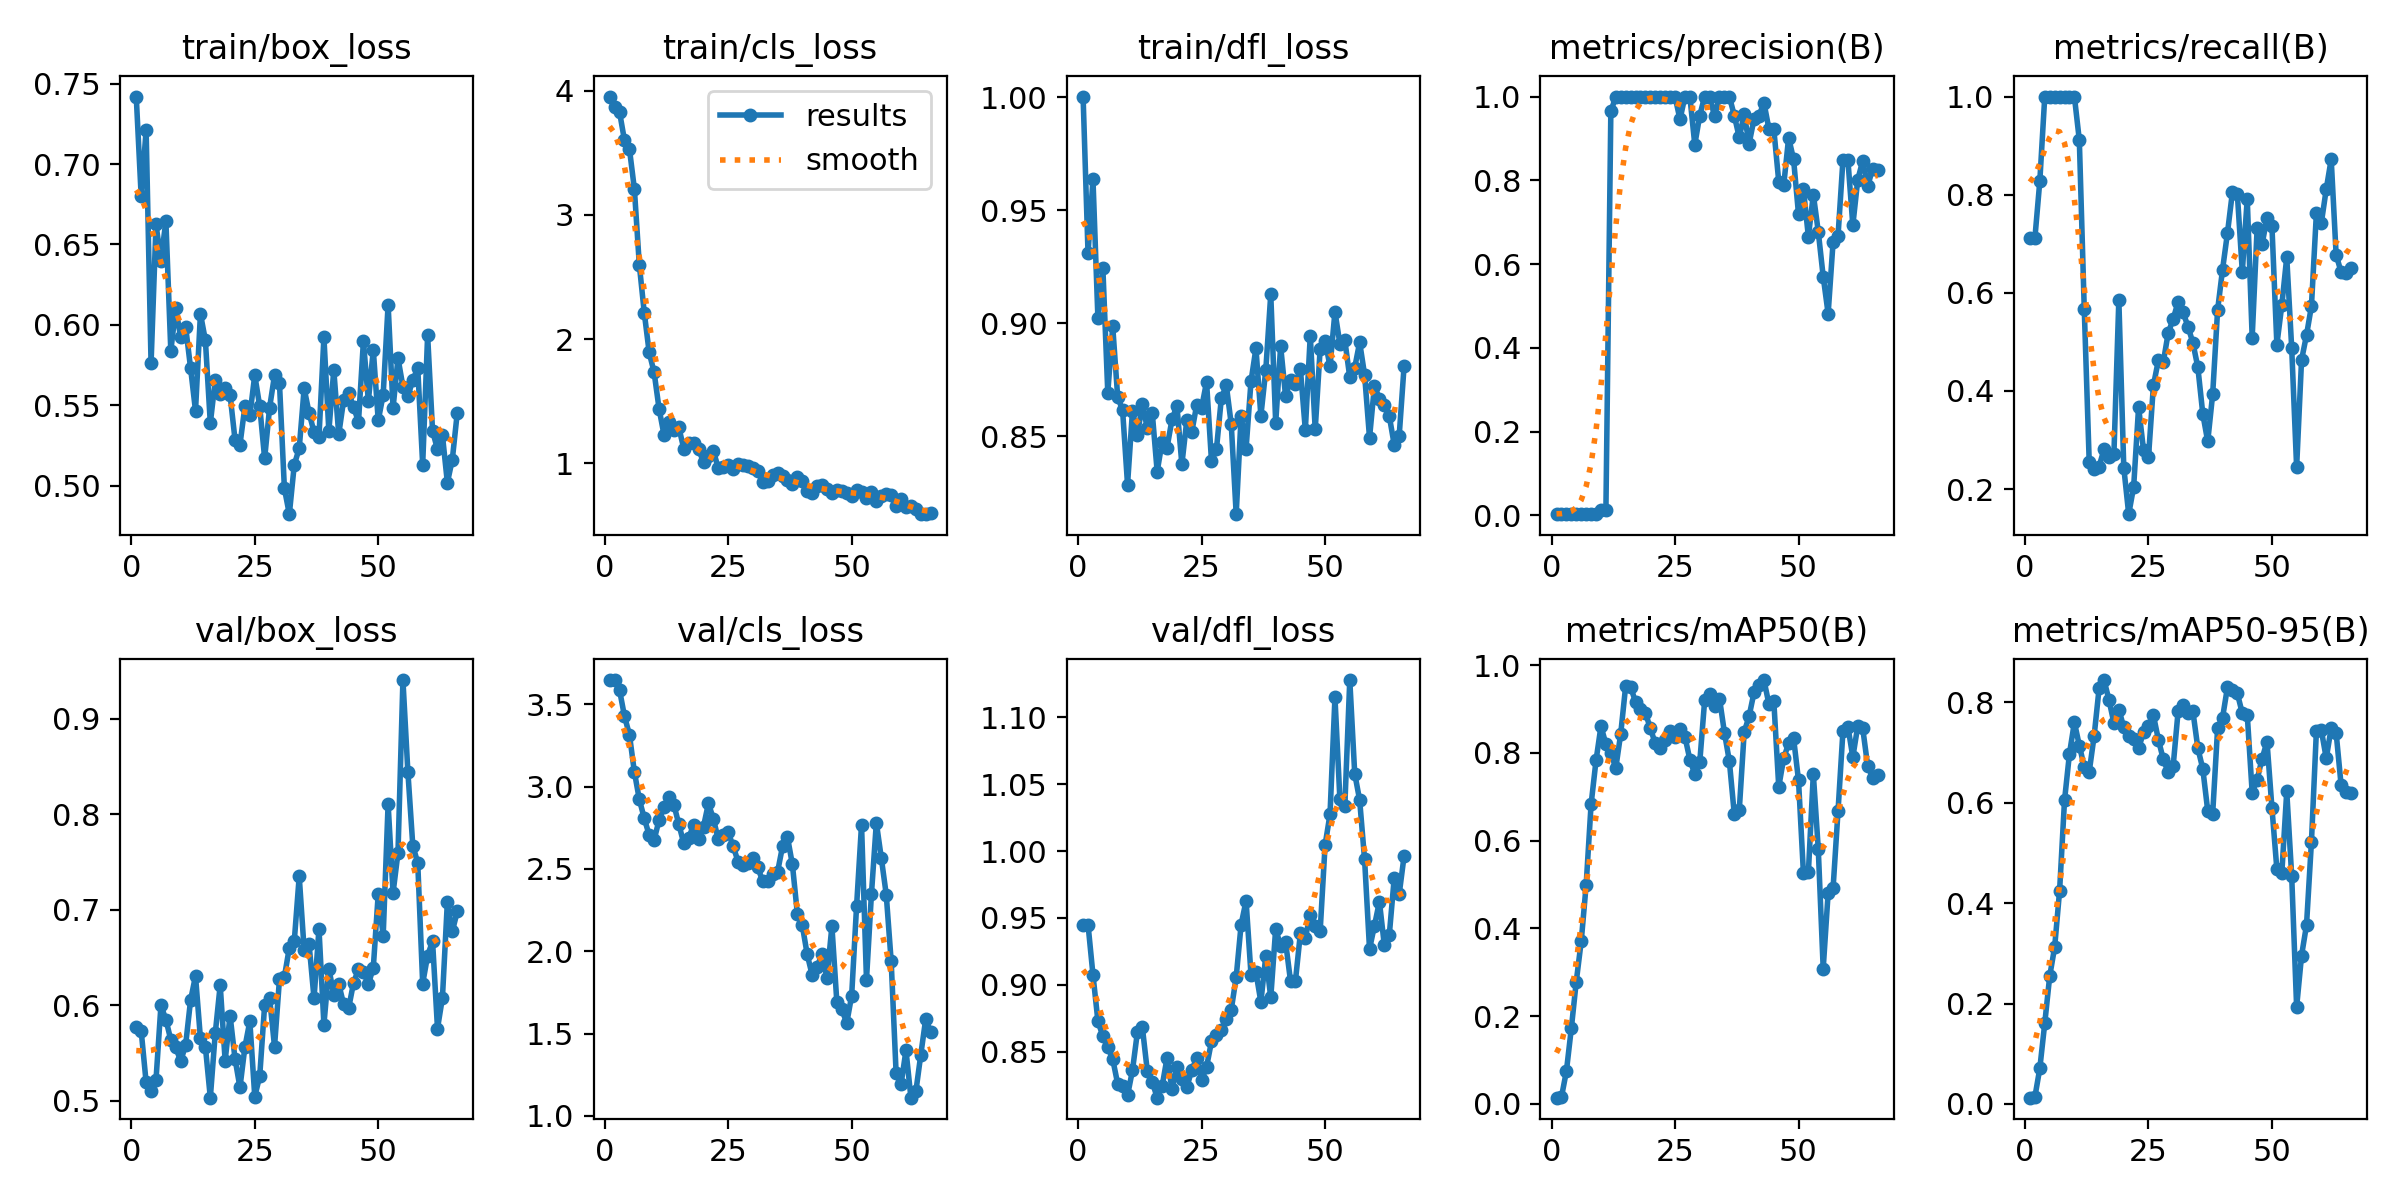

Values plotted in this chart, from the file beside it:
epoch, train/box_loss, train/cls_loss, train/dfl_loss, metrics/precision(B), metrics/recall(B), metrics/mAP50(B), metrics/mAP50-95(B), val/box_loss, val/cls_loss, val/dfl_loss, lr/pg0, lr/pg1, lr/pg2
1, 0.742, 3.953, 1, 0.00256, 0.7111, 0.01427, 0.01238, 0.5774, 3.647, 0.945, 1.429e-05, 1.429e-05, 1.429e-05
2, 0.68, 3.869, 0.931, 0.00255, 0.7111, 0.01561, 0.01372, 0.5731, 3.646, 0.945, 4.2828e-05, 4.2828e-05, 4.2828e-05
3, 0.7212, 3.828, 0.9637, 0.00313, 0.8278, 0.07451, 0.07086, 0.5193, 3.586, 0.9075, 7.1309e-05, 7.1309e-05, 7.1309e-05
4, 0.576, 3.599, 0.9023, 0.00394, 1, 0.1724, 0.1608, 0.5102, 3.427, 0.8729, 9.9733e-05, 9.9733e-05, 9.9733e-05
5, 0.6626, 3.532, 0.9246, 0.00388, 1, 0.2789, 0.2544, 0.5218, 3.316, 0.8616, 0.0001281, 0.0001281, 0.0001281
6, 0.64, 3.21, 0.8693, 0.00374, 1, 0.3705, 0.3121, 0.5997, 3.09, 0.8535, 0.0001564, 0.0001564, 0.0001564
7, 0.6646, 2.599, 0.8986, 0.00365, 1, 0.4989, 0.4242, 0.585, 2.923, 0.8444, 0.0001847, 0.0001847, 0.0001847
8, 0.5838, 2.214, 0.8675, 0.00362, 1, 0.6827, 0.6048, 0.5636, 2.808, 0.826, 0.0002129, 0.0002129, 0.0002129
9, 0.6104, 1.893, 0.8615, 0.00363, 1, 0.7826, 0.6977, 0.5559, 2.706, 0.8243, 0.000241, 0.000241, 0.000241
10, 0.5921, 1.732, 0.8287, 0.01283, 1, 0.8606, 0.7605, 0.5413, 2.676, 0.8173, 0.0002691, 0.0002691, 0.0002691
11, 0.5988, 1.44, 0.8613, 0.01161, 0.9111, 0.82, 0.7143, 0.5584, 2.797, 0.8361, 0.0002971, 0.0002971, 0.0002971
12, 0.5732, 1.228, 0.8508, 0.9643, 0.5663, 0.8002, 0.6716, 0.6052, 2.874, 0.8647, 0.0003251, 0.0003251, 0.0003251
13, 0.5466, 1.328, 0.8642, 1, 0.2554, 0.7654, 0.6616, 0.6306, 2.938, 0.8682, 0.000353, 0.000353, 0.000353
14, 0.6069, 1.264, 0.8537, 1, 0.2413, 0.8436, 0.7336, 0.5652, 2.89, 0.8356, 0.0003809, 0.0003809, 0.0003809
15, 0.5904, 1.289, 0.8605, 1, 0.2459, 0.9521, 0.8279, 0.5564, 2.772, 0.8275, 0.0004087, 0.0004087, 0.0004087
16, 0.5388, 1.119, 0.8344, 1, 0.2809, 0.9507, 0.8447, 0.5032, 2.655, 0.8156, 0.0004364, 0.0004364, 0.0004364
17, 0.5656, 1.164, 0.8475, 1, 0.266, 0.9157, 0.8053, 0.5706, 2.687, 0.8241, 0.0004641, 0.0004641, 0.0004641
18, 0.557, 1.159, 0.845, 1, 0.2704, 0.9003, 0.7591, 0.621, 2.768, 0.8454, 0.0004917, 0.0004917, 0.0004917
19, 0.5609, 1.116, 0.8574, 1, 0.5856, 0.8911, 0.7859, 0.5419, 2.684, 0.8221, 0.0005193, 0.0005193, 0.0005193
20, 0.5564, 1.007, 0.8635, 1, 0.2438, 0.8561, 0.7506, 0.5891, 2.757, 0.8389, 0.0005468, 0.0005468, 0.0005468
21, 0.5286, 1.055, 0.8376, 1, 0.1487, 0.8214, 0.7324, 0.544, 2.898, 0.8297, 0.0005743, 0.0005743, 0.0005743
22, 0.5254, 1.1, 0.8571, 1, 0.2044, 0.8103, 0.7272, 0.5139, 2.804, 0.8234, 0.0006017, 0.0006017, 0.0006017
23, 0.5493, 0.958, 0.8518, 1, 0.3669, 0.8292, 0.7084, 0.5561, 2.679, 0.8362, 0.000629, 0.000629, 0.000629
24, 0.5437, 0.9721, 0.8639, 1, 0.2794, 0.8498, 0.7409, 0.5831, 2.705, 0.845, 0.0006563, 0.0006563, 0.0006563
25, 0.5687, 0.9867, 0.8627, 1, 0.2644, 0.8358, 0.7534, 0.5043, 2.722, 0.8289, 0.0006836, 0.0006836, 0.0006836
26, 0.5494, 0.9547, 0.874, 0.9454, 0.4111, 0.8549, 0.7746, 0.5256, 2.638, 0.8386, 0.0007108, 0.0007108, 0.0007108
27, 0.5169, 0.9907, 0.839, 1, 0.4621, 0.837, 0.7262, 0.6001, 2.545, 0.8577, 0.0007379, 0.0007379, 0.0007379
28, 0.5484, 0.9888, 0.8443, 1, 0.4584, 0.7847, 0.6867, 0.6078, 2.526, 0.8628, 0.0007649, 0.0007649, 0.0007649
29, 0.5686, 0.9775, 0.8669, 0.8851, 0.5185, 0.7513, 0.6611, 0.5567, 2.537, 0.8661, 0.000792, 0.000792, 0.000792
30, 0.5637, 0.9623, 0.8726, 0.9547, 0.546, 0.7782, 0.6734, 0.6271, 2.566, 0.8742, 0.0008189, 0.0008189, 0.0008189
31, 0.4982, 0.9393, 0.8553, 1, 0.5818, 0.9203, 0.7823, 0.6296, 2.509, 0.8814, 0.0008458, 0.0008458, 0.0008458
32, 0.4822, 0.8449, 0.8155, 1, 0.5603, 0.934, 0.7944, 0.6603, 2.424, 0.9057, 0.0008726, 0.0008726, 0.0008726
33, 0.513, 0.8576, 0.859, 0.9532, 0.5311, 0.9069, 0.779, 0.6671, 2.429, 0.9451, 0.0008994, 0.0008994, 0.0008994
34, 0.5232, 0.9015, 0.8445, 1, 0.4978, 0.9237, 0.7821, 0.7349, 2.472, 0.9628, 0.0009262, 0.0009262, 0.0009262
35, 0.5604, 0.9195, 0.8743, 1, 0.4479, 0.8462, 0.7089, 0.6578, 2.482, 0.9076, 0.0009528, 0.0009528, 0.0009528
36, 0.5452, 0.8939, 0.8889, 1, 0.3531, 0.7808, 0.6677, 0.6637, 2.637, 0.9093, 0.0009794, 0.0009794, 0.0009794
37, 0.5333, 0.8681, 0.8591, 0.9545, 0.2969, 0.66, 0.5842, 0.6071, 2.694, 0.8872, 0.001006, 0.001006, 0.001006
38, 0.5303, 0.8292, 0.8795, 0.9024, 0.3934, 0.6687, 0.5784, 0.68, 2.527, 0.9218, 0.001032, 0.001032, 0.001032
39, 0.5922, 0.8872, 0.9129, 0.9571, 0.5647, 0.8471, 0.7483, 0.5796, 2.229, 0.8905, 0.001059, 0.001059, 0.001059
40, 0.5339, 0.8571, 0.8559, 0.8877, 0.6473, 0.8838, 0.7695, 0.6384, 2.158, 0.942, 0.001085, 0.001085, 0.001085
41, 0.5719, 0.7769, 0.8899, 0.9466, 0.7222, 0.9381, 0.8308, 0.6111, 1.981, 0.9288, 0.001112, 0.001112, 0.001112
42, 0.5319, 0.7594, 0.8678, 0.9542, 0.8053, 0.9557, 0.8257, 0.6222, 1.856, 0.9319, 0.001138, 0.001138, 0.001138
43, 0.5533, 0.8161, 0.8747, 0.9853, 0.8009, 0.9659, 0.818, 0.6009, 1.907, 0.9028, 0.001164, 0.001164, 0.001164
44, 0.5576, 0.8245, 0.8733, 0.9234, 0.643, 0.9115, 0.7785, 0.5967, 1.981, 0.903, 0.00119, 0.00119, 0.00119
45, 0.5491, 0.7901, 0.8797, 0.9215, 0.7917, 0.9177, 0.7759, 0.6234, 1.839, 0.9385, 0.001216, 0.001216, 0.001216
46, 0.5395, 0.7583, 0.8528, 0.7967, 0.5087, 0.7225, 0.6203, 0.6377, 2.153, 0.9351, 0.001242, 0.001242, 0.001242
47, 0.5899, 0.7816, 0.8945, 0.7877, 0.7312, 0.7878, 0.6461, 0.6352, 1.692, 0.9524, 0.001268, 0.001268, 0.001268
48, 0.5526, 0.7794, 0.853, 0.9015, 0.699, 0.8215, 0.6879, 0.6219, 1.649, 0.9437, 0.001294, 0.001294, 0.001294
49, 0.5844, 0.7637, 0.8885, 0.8502, 0.752, 0.8337, 0.7218, 0.6392, 1.564, 0.94, 0.00132, 0.00132, 0.00132
50, 0.5405, 0.7366, 0.8924, 0.7192, 0.7361, 0.7375, 0.5901, 0.7165, 1.731, 1.004, 0.001346, 0.001346, 0.001346
51, 0.5565, 0.7847, 0.8809, 0.7784, 0.4944, 0.5251, 0.4678, 0.6723, 2.276, 1.028, 0.001358, 0.001358, 0.001358
52, 0.6126, 0.7698, 0.9051, 0.6651, 0.5748, 0.528, 0.4597, 0.8108, 2.769, 1.115, 0.001358, 0.001358, 0.001358
53, 0.5482, 0.7204, 0.8909, 0.766, 0.6726, 0.752, 0.6226, 0.7175, 1.827, 1.039, 0.001357, 0.001357, 0.001357
54, 0.5793, 0.7646, 0.8925, 0.6776, 0.4876, 0.5813, 0.4544, 0.7596, 2.345, 1.034, 0.001355, 0.001355, 0.001355
55, 0.5615, 0.6972, 0.8761, 0.5699, 0.2444, 0.3085, 0.1931, 0.9403, 2.781, 1.128, 0.001354, 0.001354, 0.001354
56, 0.5556, 0.7332, 0.8804, 0.4814, 0.4632, 0.4809, 0.2957, 0.8445, 2.568, 1.058, 0.001353, 0.001353, 0.001353
57, 0.5655, 0.7508, 0.8916, 0.6524, 0.5136, 0.4916, 0.3563, 0.7669, 2.345, 1.038, 0.001351, 0.001351, 0.001351
58, 0.5731, 0.7439, 0.8772, 0.6666, 0.5728, 0.6668, 0.5223, 0.749, 1.94, 0.9937, 0.00135, 0.00135, 0.00135
59, 0.513, 0.6593, 0.8493, 0.8488, 0.7619, 0.8502, 0.7424, 0.6226, 1.262, 0.9267, 0.001348, 0.001348, 0.001348
60, 0.5935, 0.7089, 0.8724, 0.8487, 0.7422, 0.86, 0.7449, 0.6519, 1.193, 0.9443, 0.001347, 0.001347, 0.001347
... 6 more rows
